Image classification data set "train_split" (ratanjyoti/bharatanatyam-mudra on GitHub). Class labels (50): Alapadmam, Anjali, Aralam, Ardhachandran, Ardhapathaka, Berunda, Bramaram, Chakra, Chandrakala, Chaturam, Garuda, Hamsapaksha, Hamsasyam, Kangulam, Kapith, Kapotham, Karkatta, Kartariswastika, Katakamukha 1, Katakamukha 2, Katakamukha 3, Katakavardhana, Katrimukha, Khatva, Kilaka, Kurma, Matsya, Mayura, Mrigasirsha, Mukulam, Mushti, Nagabandha, Padmakosha, Pasha, Pathaka, Pushpaputa, Sakata, Samputa, Sarpasirsha, Shanka, Shivalinga, Shukatundam, Sikharam, Simhamukham, Suchi, Swastikam, Tamarachudam, Tripathaka, Trishulam, Varaha.

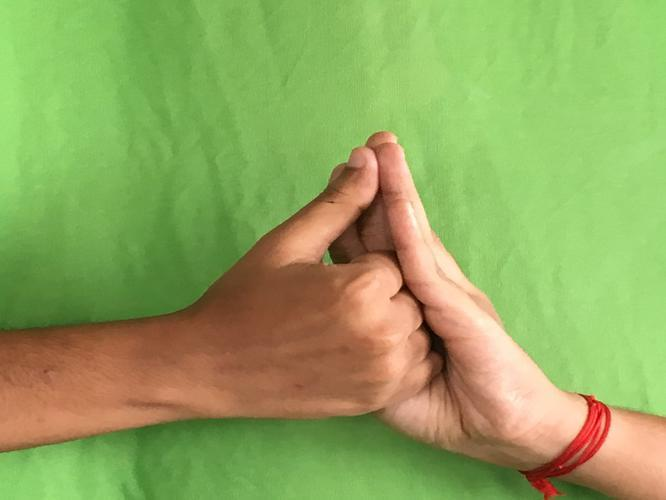
Label: Shanka

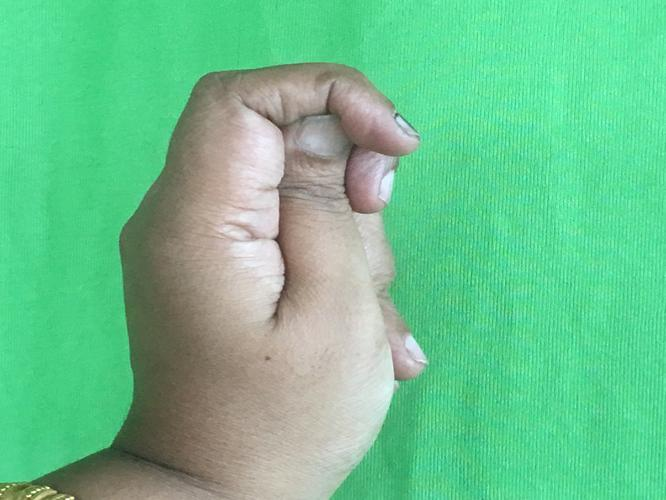
Label: Katakamukha 2

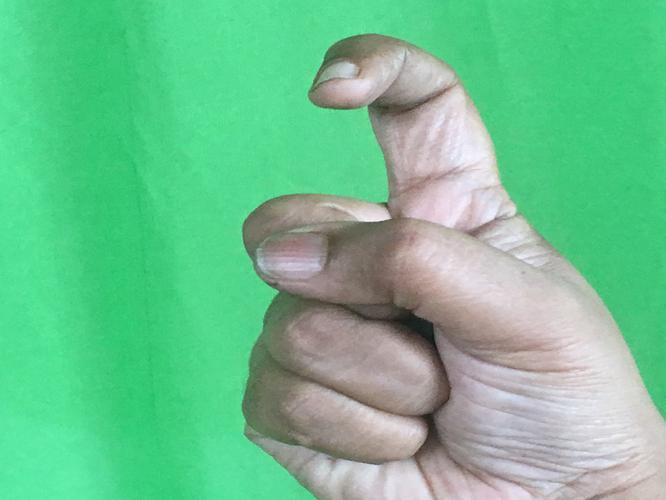
Label: Tamarachudam

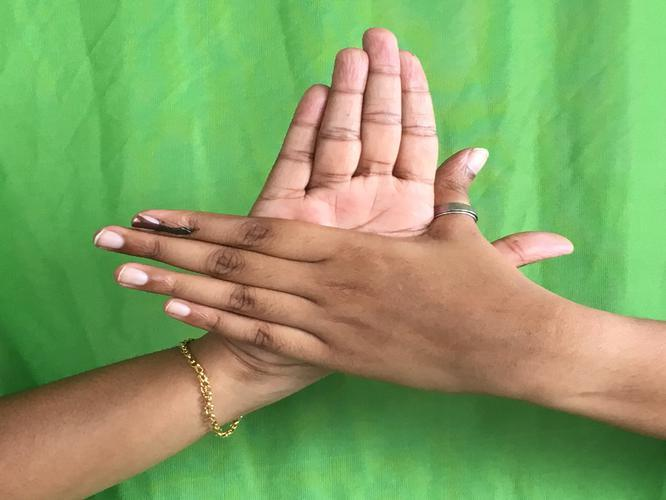
Label: Chakra

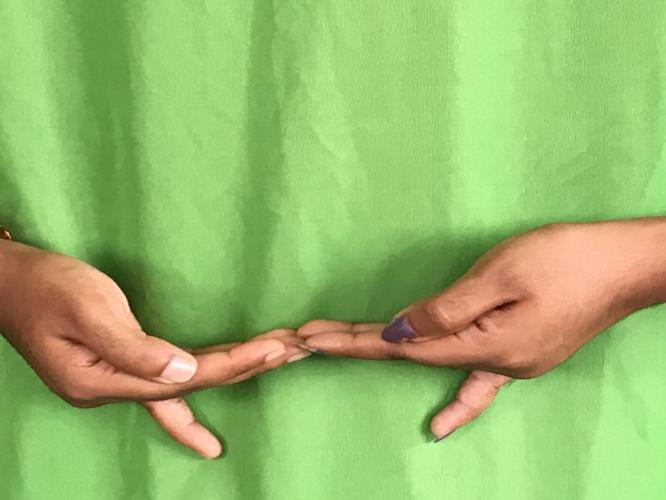
Label: Khatva

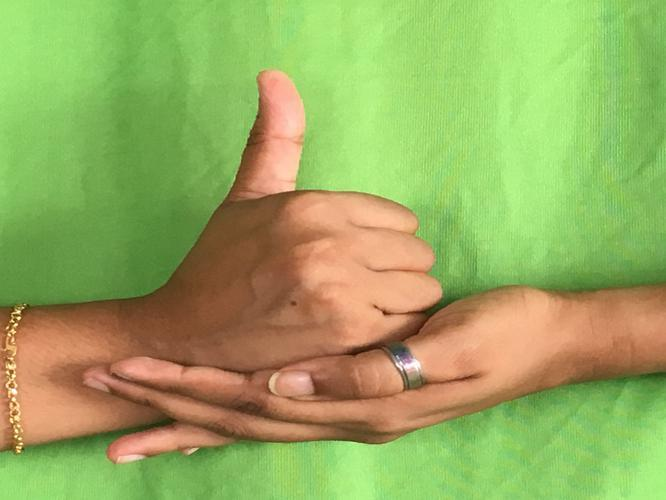
Label: Shivalinga
